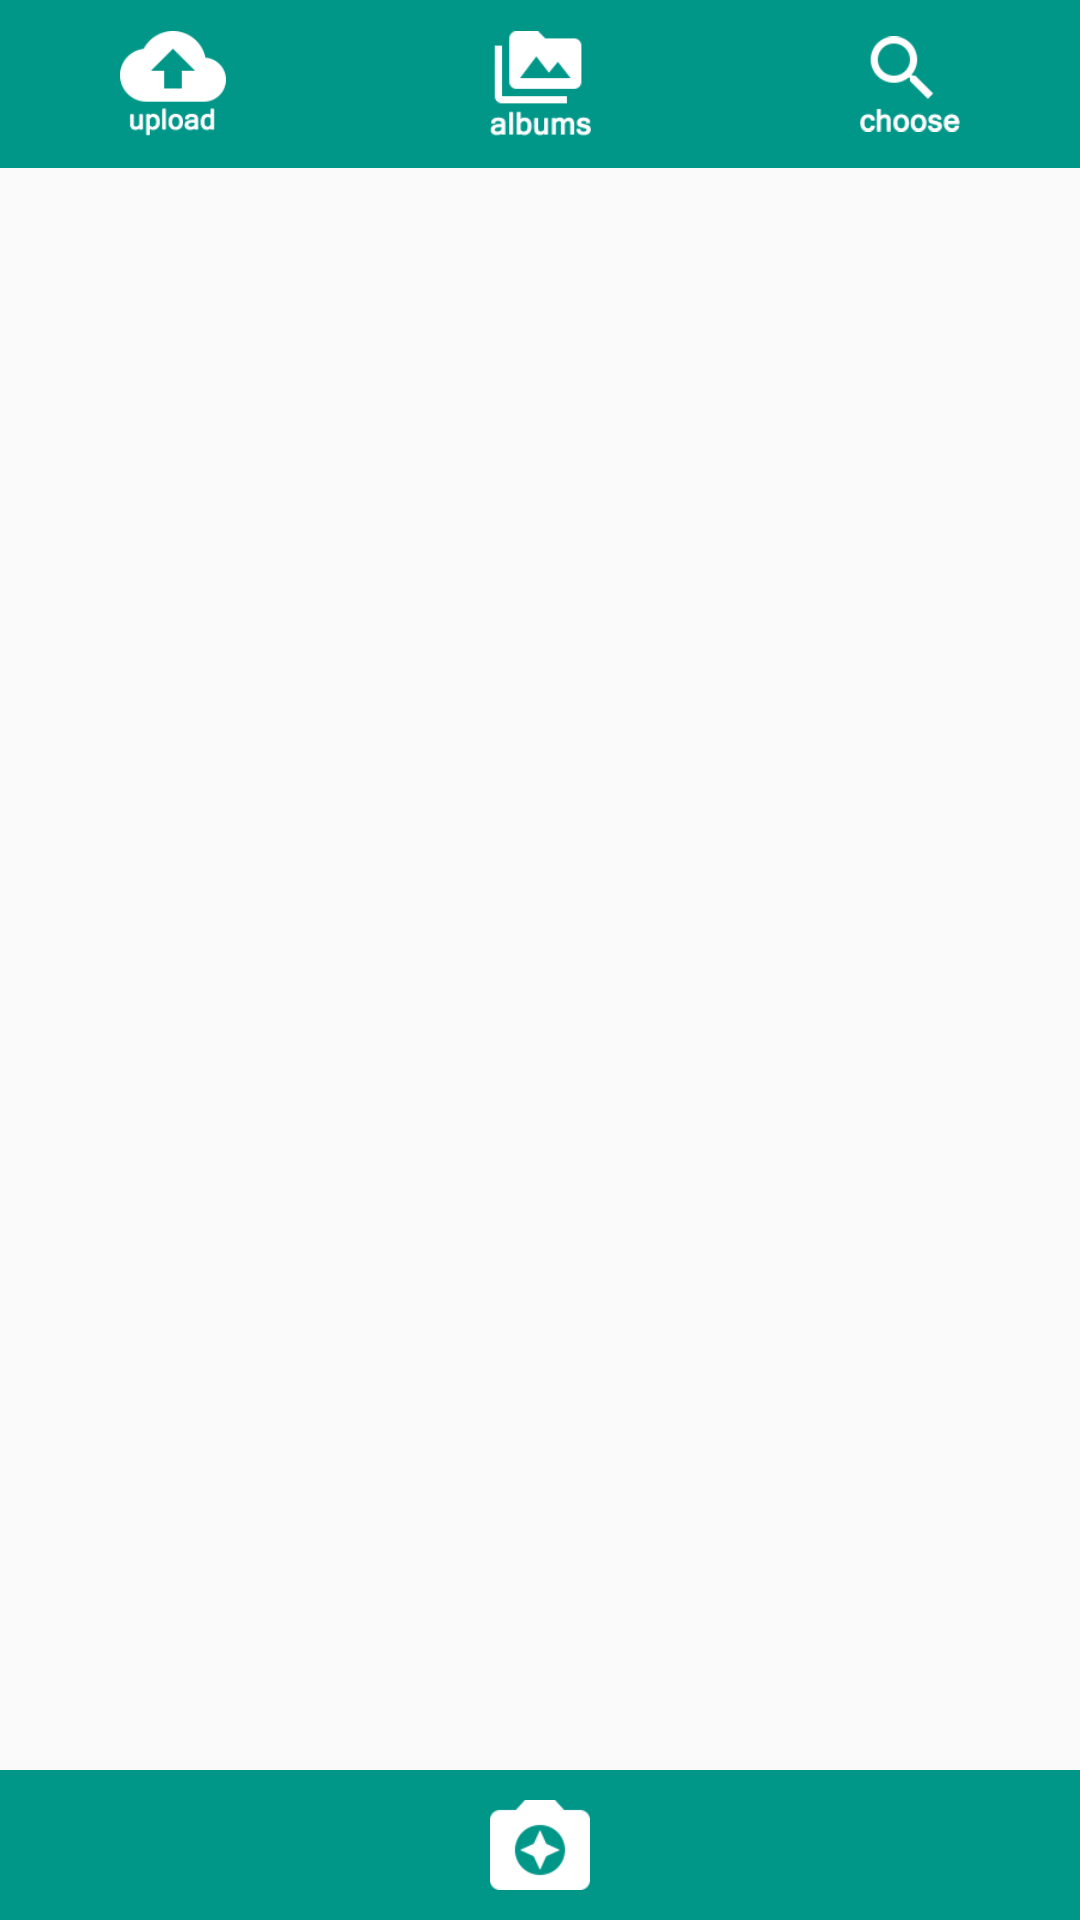

Produce the Android XML layout that renders to this screen, including the resource entries it uses.
<!-- AndroidManifest.xml: application theme AppTheme -->
<!-- res/layout/activity_uploadphoto.xml -->
<?xml version="1.0" encoding="utf-8"?>
<RelativeLayout xmlns:android="http://schemas.android.com/apk/res/android"
    xmlns:tools="http://schemas.android.com/tools"
    android:layout_width="match_parent"
    android:layout_height="match_parent"
    tools:context="com.example.sparrow.uploadphoto">

    <android.support.v7.widget.Toolbar
        android:id="@+id/toolbar"
        android:layout_height="?attr/actionBarSize"
        android:layout_width="fill_parent"
        android:background="?attr/colorPrimary">

            <ImageButton
                android:id="@+id/btn_upload"
                android:layout_width="wrap_content"
                android:layout_height="35dp"
                android:text="upload"
                android:background="@color/colorPrimary"
                android:layout_gravity="left"
                android:layout_marginLeft="40dp"
                android:src="@drawable/uploadbutton"
                android:adjustViewBounds="true"
                android:scaleType="fitCenter"
                />

            <ImageButton
                android:id="@+id/btn_viewImage"
                android:layout_width="wrap_content"
                android:layout_height="35dp"
                android:layout_gravity="center"
                android:text="album"
                android:background="@color/colorPrimary"
                android:src="@drawable/albums"
                android:adjustViewBounds="true"
                android:scaleType="fitCenter"/>

            <ImageButton
                android:id="@+id/btn_choose"
                android:layout_width="wrap_content"
                android:layout_height="32dp"
                android:text="choose"
                android:background="@color/colorPrimary"
                android:layout_gravity="right"
                android:layout_marginRight="40dp"
                android:src="@drawable/choose"
                android:adjustViewBounds="true"
                android:scaleType="fitCenter"/>

    </android.support.v7.widget.Toolbar>

    <LinearLayout
        android:layout_width="fill_parent"
        android:layout_height="fill_parent"
        android:orientation="vertical"
        android:layout_below="@+id/toolbar"
        android:gravity="center"
        >

        <ImageView
            android:id="@+id/imageView"
            android:layout_width="wrap_content"
            android:layout_height="wrap_content"
            android:layout_weight="1"
            android:adjustViewBounds="true"
            android:scaleType="fitCenter"
            />

        <ImageButton
            android:id="@+id/buttonTakePhoto"
            android:layout_width="match_parent"
            android:layout_height="50dp"
            android:paddingTop="10dp"
            android:paddingBottom="10dp"
            android:paddingLeft="10dp"
            android:paddingRight="10dp"
            android:text="take photo"
            android:background="@color/colorPrimary"
            android:src="@drawable/camera"
            android:adjustViewBounds="true"
            android:scaleType="fitCenter" />

    </LinearLayout>



</RelativeLayout>
<!-- resources referenced by this layout -->
<resources>
  <color name="colorPrimary">#009688</color>
  <!-- drawable albums: png bitmap (drawable, 1764 bytes) -->
  <!-- drawable camera: png bitmap (drawable, 1560 bytes) -->
  <!-- drawable choose: png bitmap (drawable, 1963 bytes) -->
  <!-- drawable uploadbutton: png bitmap (drawable, 2132 bytes) -->
  <style name="AppTheme" parent="AppTheme.Base">
  </style>
  <style name="AppTheme.Base" parent="Theme.AppCompat">
  
      <item name="colorAccent">@color/colorAccent</item>
      
      <item name="colorPrimary">@color/colorPrimary</item>
      
      <item name="colorPrimaryDark">@color/colorBlack</item>
      
      <item name="android:windowBackground">@color/colorAccent</item>
      <item name="windowActionBar">false</item>
      <item name="android:windowNoTitle">true</item>
      <item name="windowNoTitle">true</item>
  </style>
  <color name="colorAccent">#FAFAFA</color>
  <color name="colorBlack">#000000</color>
</resources>
